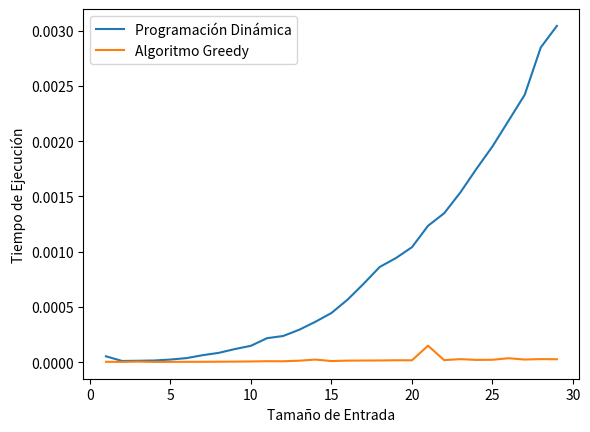

Reproduce this figure in Python.
import numpy as np
import heapq
import time
import matplotlib.pyplot as plt


class Nodo:
    def __init__(self, simbolo, frecuencia):
        self.simbolo = simbolo
        self.frecuencia = frecuencia
        self.izquierda = None
        self.derecha = None

    def __lt__(self, otro):
        return self.frecuencia < otro.frecuencia


def Huffman_DP(pares):
    simbolos, frecuencias = zip(*pares)
    n = len(simbolos)
    tabla = np.inf * np.ones((n + 1, n + 1))

    for i in range(n):
        tabla[i][i] = frecuencias[i]

    for longitud in range(2, n + 1):
        for i in range(n - longitud + 1):
            j = i + longitud - 1
            tabla[i][j] = np.inf

            for k in range(i, j):
                costo = tabla[i][k] + tabla[k + 1][j]
                if costo < tabla[i][j]:
                    tabla[i][j] = costo

            for k in range(i, j + 1):
                tabla[i][j] += frecuencias[k]

    return tabla[0][n - 1]


def Huffman_Greedy(pares):
    simbolos, frecuencias = zip(*pares)
    n = len(simbolos)
    colaPrioridad = []

    for i in range(n):
        nodo = Nodo(simbolos[i], frecuencias[i])
        heapq.heappush(colaPrioridad, nodo)

    while len(colaPrioridad) > 1:
        nodo1 = heapq.heappop(colaPrioridad)
        nodo2 = heapq.heappop(colaPrioridad)
        nuevoNodo = Nodo(None, nodo1.frecuencia + nodo2.frecuencia)
        nuevoNodo.izquierda = nodo1
        nuevoNodo.derecha = nodo2
        heapq.heappush(colaPrioridad, nuevoNodo)

    return colaPrioridad[0]


tamanos = list(
    range(1, 30)
)  # limitamos a 30 debido al costo computacional de la programación dinámica
tiempos_DP = []
tiempos_Greedy = []

for n in tamanos:
    pares = [
        (str(i), i + 1) for i in range(n)
    ]  # Aquí generamos los pares símbolo-frecuencia

    inicio = time.time()
    Huffman_DP(pares)
    fin = time.time()
    tiempos_DP.append(fin - inicio)

    inicio = time.time()
    Huffman_Greedy(pares)
    fin = time.time()
    tiempos_Greedy.append(fin - inicio)

plt.plot(tamanos, tiempos_DP, label="Programación Dinámica")
plt.plot(tamanos, tiempos_Greedy, label="Algoritmo Greedy")
plt.xlabel("Tamaño de Entrada")
plt.ylabel("Tiempo de Ejecución")
plt.legend()
plt.show()


def generar_codigos(nodo, codigo_actual="", codigos={}):
    if nodo is None:
        return

    if nodo.simbolo is not None:
        codigos[nodo.simbolo] = codigo_actual

    generar_codigos(nodo.izquierda, codigo_actual + "0", codigos)
    generar_codigos(nodo.derecha, codigo_actual + "1", codigos)

    return codigos
